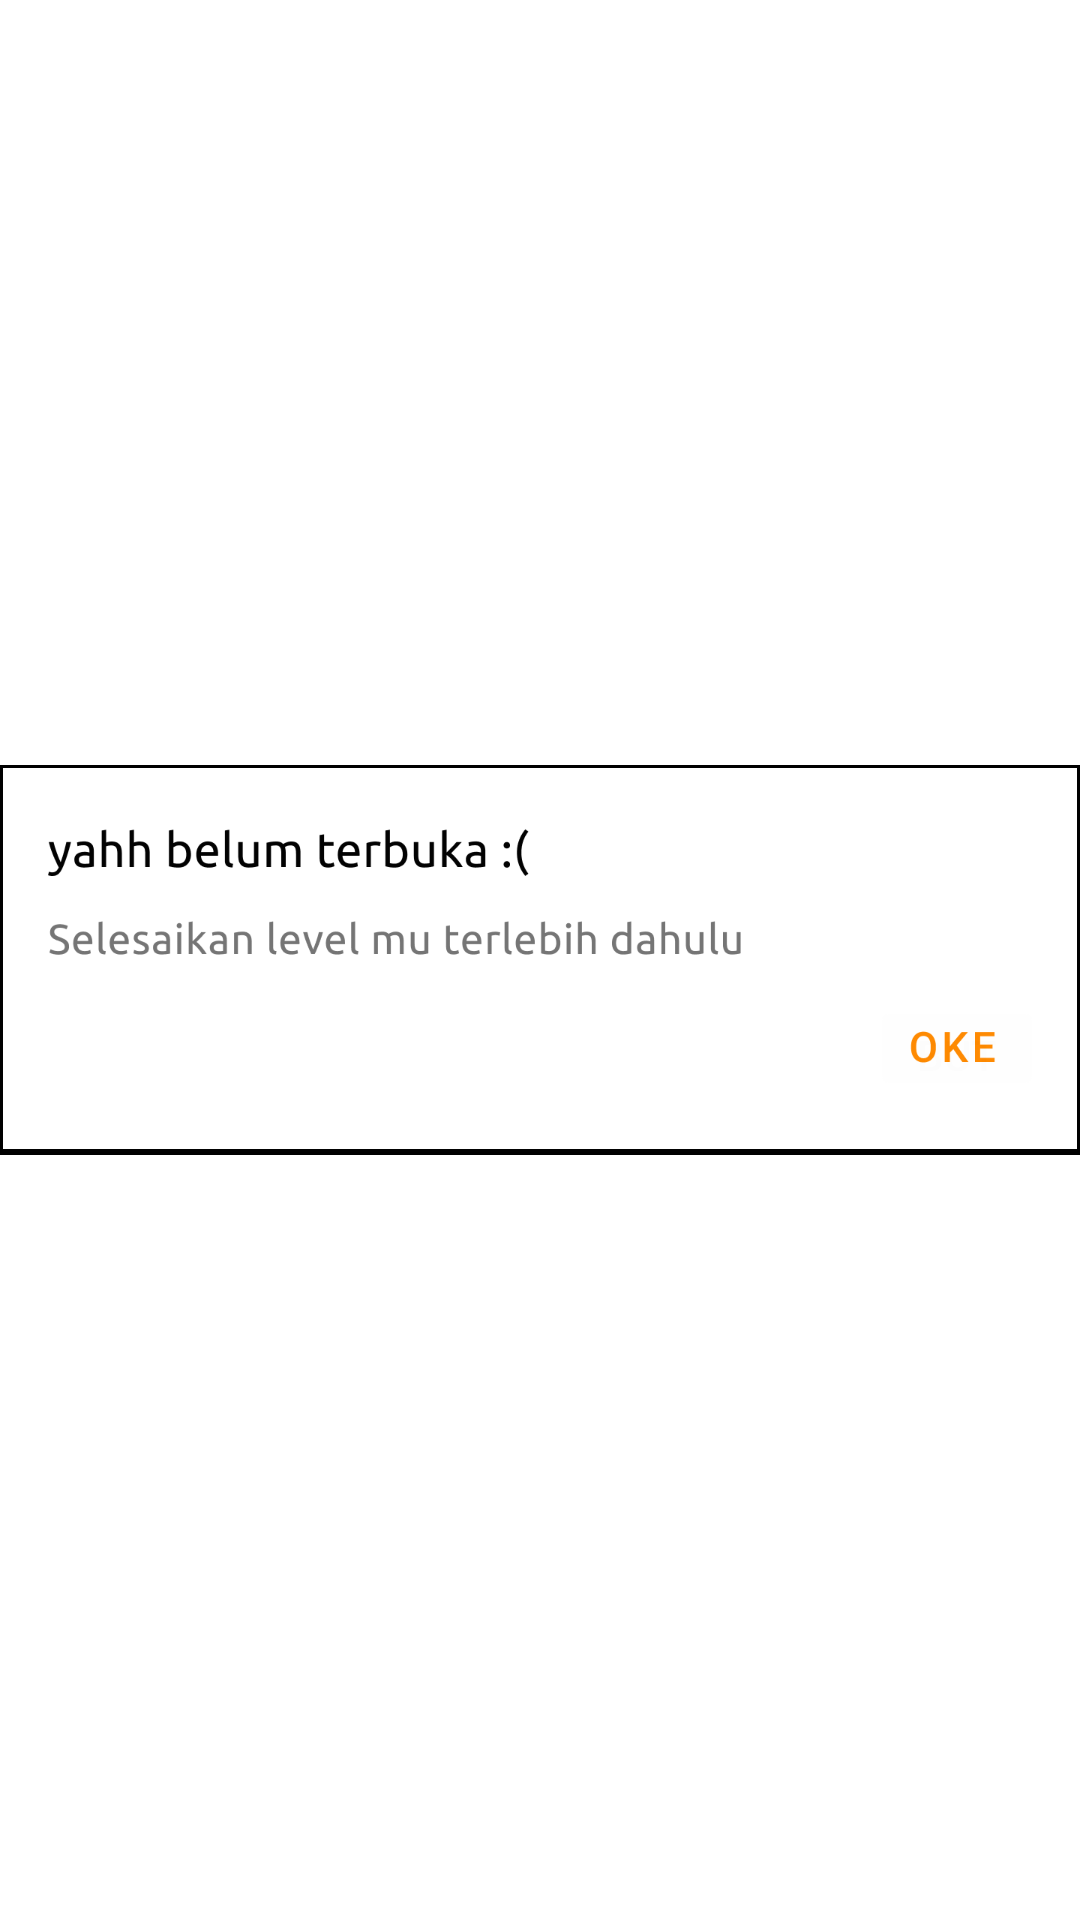

Reconstruct the res/layout file that produces this screen, plus the resources it refers to.
<!-- AndroidManifest.xml: application theme Theme.Winner -->
<!-- res/layout/activity_dialog_gembok.xml -->
<?xml version="1.0" encoding="utf-8"?>
<androidx.constraintlayout.widget.ConstraintLayout xmlns:android="http://schemas.android.com/apk/res/android"
    xmlns:app="http://schemas.android.com/apk/res-auto"
    xmlns:tools="http://schemas.android.com/tools"
    android:layout_width="match_parent"
    android:layout_height="match_parent"
    tools:context=".dialog_feedback">

    <ImageView
        android:id="@+id/imageView9"
        android:layout_width="360dp"
        android:layout_height="160dp"
        app:layout_constraintBottom_toBottomOf="parent"
        app:layout_constraintEnd_toEndOf="parent"
        app:layout_constraintHorizontal_bias="0.5"
        app:layout_constraintStart_toStartOf="parent"
        app:layout_constraintTop_toTopOf="parent"
        app:layout_constraintVertical_bias="0.5"
        app:srcCompat="@drawable/gembok" />

    <Button
        android:id="@+id/alert_yes"
        android:layout_width="58dp"
        android:layout_height="35dp"
        android:layout_marginTop="92dp"
        android:layout_marginEnd="12dp"
        android:alpha="0.01"
        android:text="Button"
        app:layout_constraintEnd_toEndOf="@+id/imageView9"
        app:layout_constraintTop_toTopOf="@+id/imageView9" />
</androidx.constraintlayout.widget.ConstraintLayout>
<!-- resources referenced by this layout -->
<resources>
  <!-- drawable gembok: png bitmap (drawable-v24, 20447 bytes) -->
  <style name="Theme.Winner" parent="Theme.MaterialComponents.DayNight.NoActionBar">
          
          <item name="android:windowFullscreen">true</item>
          <item name="colorPrimary">@color/purple_500</item>
          <item name="colorPrimaryVariant">@color/purple_700</item>
          <item name="colorOnPrimary">@color/white</item>
          
          <item name="colorSecondary">@color/teal_200</item>
          <item name="colorSecondaryVariant">@color/teal_700</item>
          <item name="colorOnSecondary">@color/black</item>
          
          <item name="android:statusBarColor">?attr/colorPrimaryVariant</item>
          
      </style>
  <!-- not gathered from this repository: default colours our renderer supplied (Android Studio template values) -->
  <color name="purple_500">#FF6200EE</color>
  <color name="purple_700">#FF3700B3</color>
  <color name="teal_200">#FF03DAC5</color>
  <color name="teal_700">#FF018786</color>
  <color name="black">#FF000000</color>
  <color name="white">#FFFFFFFF</color>
</resources>
